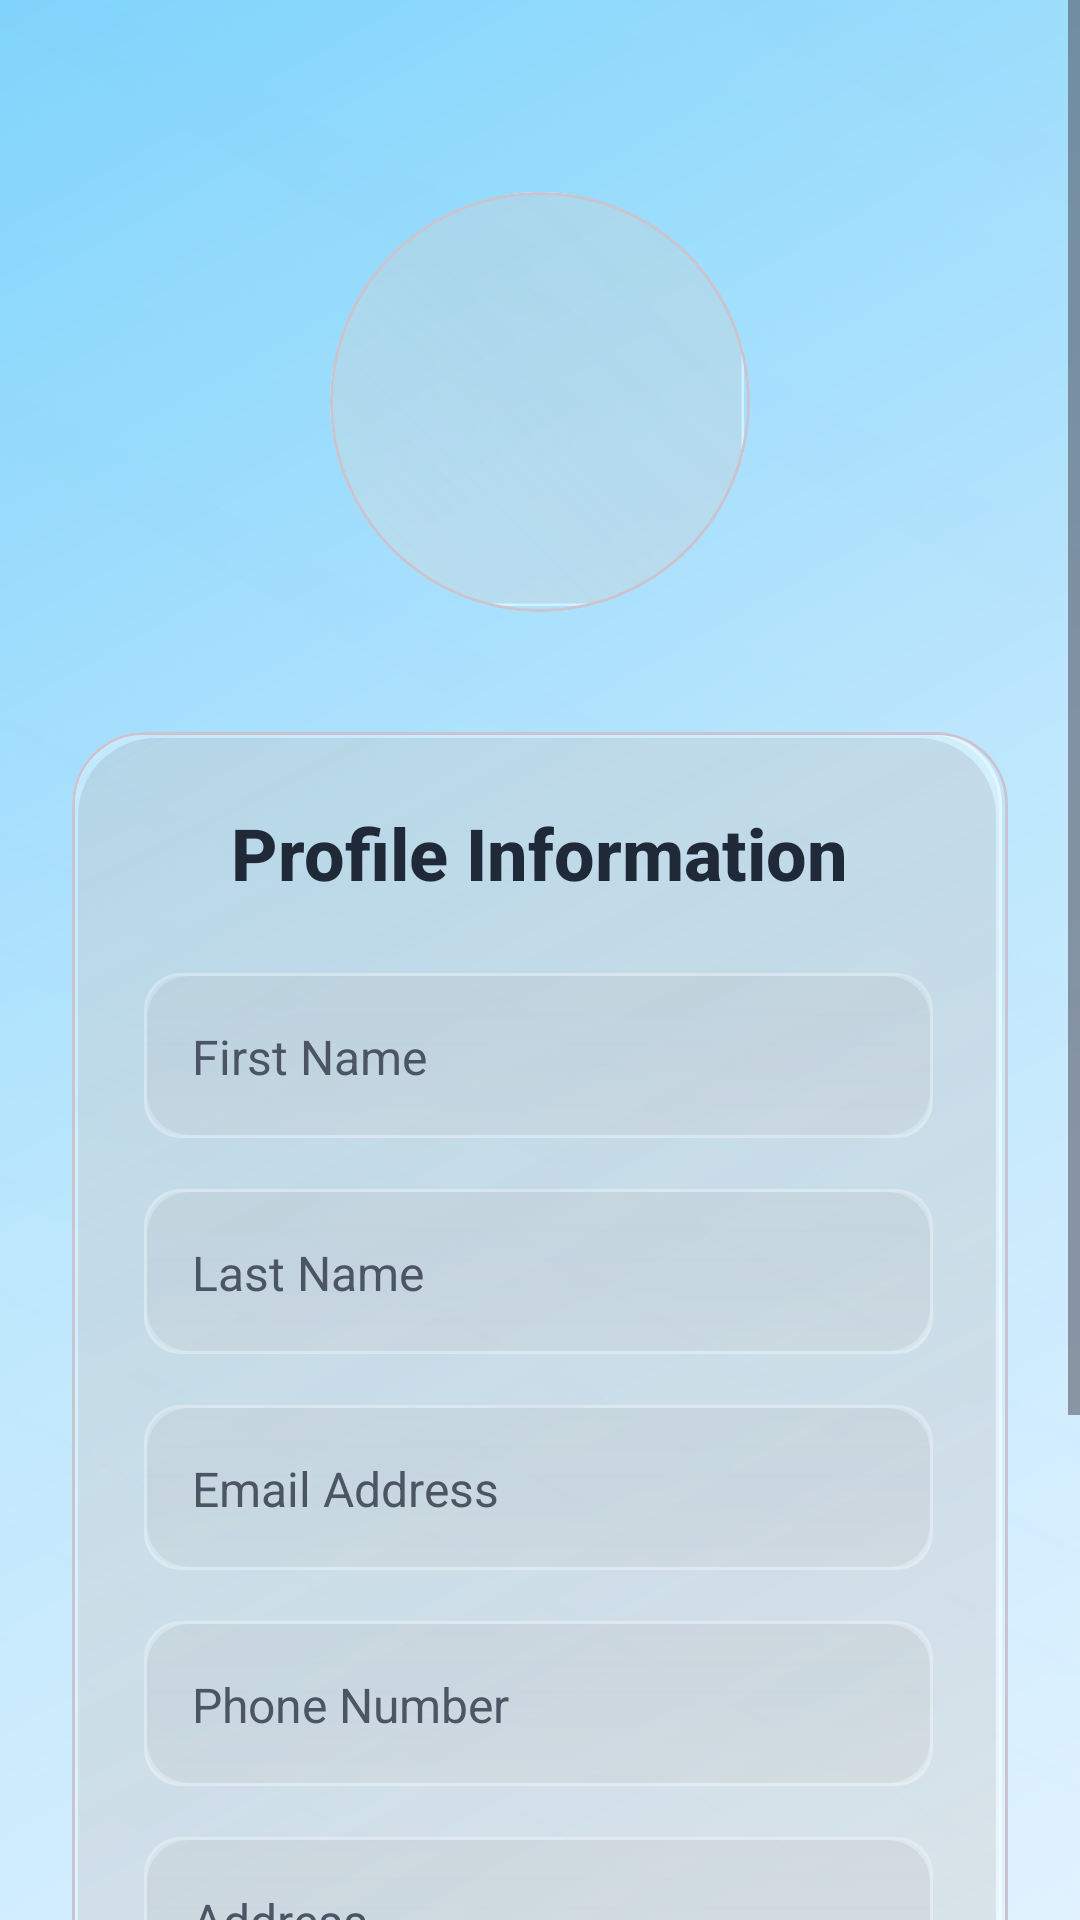

The Android layout XML behind this screen, and the referenced resources:
<!-- AndroidManifest.xml: application theme Theme.Mothercare -->
<!-- res/layout/activity_profile.xml -->
<?xml version="1.0" encoding="utf-8"?>
<ScrollView xmlns:android="http://schemas.android.com/apk/res/android"
    xmlns:app="http://schemas.android.com/apk/res-auto"
    xmlns:tools="http://schemas.android.com/tools"
    android:background="@drawable/app_background"
    android:layout_width="match_parent"
    android:layout_height="match_parent">

    <LinearLayout
        android:layout_width="match_parent"
        android:layout_height="wrap_content"
        android:orientation="vertical"
        android:padding="16dp"
        android:gravity="center_horizontal">

        
        <com.google.android.material.card.MaterialCardView
            android:layout_width="140dp"
            android:layout_height="140dp"
            android:layout_marginTop="48dp"
            android:layout_marginBottom="32dp"
            app:cardCornerRadius="70dp"
            app:cardElevation="0dp"
            app:cardBackgroundColor="@android:color/transparent">

            <LinearLayout
                android:layout_width="match_parent"
                android:layout_height="match_parent"
                android:background="@drawable/glass_service_card"
                android:gravity="center">

                <ImageView
                    android:id="@+id/imageView"
                    android:layout_width="100dp"
                    android:layout_height="100dp"
                    app:srcCompat="@drawable/profile"
                    app:tint="@color/icon_tint"
                    android:scaleType="centerInside" />
            </LinearLayout>
        </com.google.android.material.card.MaterialCardView>

        
        <com.google.android.material.card.MaterialCardView
            android:layout_width="match_parent"
            android:layout_height="wrap_content"
            android:layout_margin="8dp"
            app:cardCornerRadius="24dp"
            app:cardElevation="0dp"
            app:cardBackgroundColor="@android:color/transparent">

            <LinearLayout
                android:layout_width="match_parent"
                android:layout_height="wrap_content"
                android:orientation="vertical"
                android:padding="24dp"
                android:background="@drawable/glass_welcome_card">

                
                <TextView
                    android:layout_width="wrap_content"
                    android:layout_height="wrap_content"
                    android:text="Profile Information"
                    android:textSize="24sp"
                    android:textStyle="bold"
                    android:textColor="@color/text_primary"
                    android:fontFamily="sans-serif-medium"
                    android:layout_gravity="center"
                    android:layout_marginBottom="24dp" />

                
                <EditText
                    android:id="@+id/firstname"
                    android:layout_width="match_parent"
                    android:layout_height="56dp"
                    android:layout_marginBottom="16dp"
                    android:background="@drawable/glass_input_field"
                    android:hint="First Name"
                    android:inputType="text"
                    android:padding="16dp"
                    android:textColor="@color/text_primary"
                    android:textColorHint="@color/text_secondary"
                    android:textSize="16sp" />

                
                <EditText
                    android:id="@+id/lastname"
                    android:layout_width="match_parent"
                    android:layout_height="56dp"
                    android:layout_marginBottom="16dp"
                    android:background="@drawable/glass_input_field"
                    android:hint="Last Name"
                    android:inputType="text"
                    android:padding="16dp"
                    android:textColor="@color/text_primary"
                    android:textColorHint="@color/text_secondary"
                    android:textSize="16sp" />

                
                <EditText
                    android:id="@+id/email"
                    android:layout_width="match_parent"
                    android:layout_height="56dp"
                    android:layout_marginBottom="16dp"
                    android:background="@drawable/glass_input_field"
                    android:hint="Email Address"
                    android:inputType="textEmailAddress"
                    android:padding="16dp"
                    android:textColor="@color/text_primary"
                    android:textColorHint="@color/text_secondary"
                    android:textSize="16sp" />

                
                <EditText
                    android:id="@+id/phone"
                    android:layout_width="match_parent"
                    android:layout_height="56dp"
                    android:layout_marginBottom="16dp"
                    android:background="@drawable/glass_input_field"
                    android:hint="Phone Number"
                    android:inputType="phone"
                    android:padding="16dp"
                    android:textColor="@color/text_primary"
                    android:textColorHint="@color/text_secondary"
                    android:textSize="16sp" />

                
                <EditText
                    android:id="@+id/address"
                    android:layout_width="match_parent"
                    android:layout_height="56dp"
                    android:layout_marginBottom="16dp"
                    android:background="@drawable/glass_input_field"
                    android:hint="Address"
                    android:inputType="text"
                    android:padding="16dp"
                    android:textColor="@color/text_primary"
                    android:textColorHint="@color/text_secondary"
                    android:textSize="16sp" />

                
                <EditText
                    android:id="@+id/dob"
                    android:layout_width="match_parent"
                    android:layout_height="56dp"
                    android:layout_marginBottom="24dp"
                    android:background="@drawable/glass_input_field"
                    android:hint="Date of Birth"
                    android:inputType="date"
                    android:padding="16dp"
                    android:textColor="@color/text_primary"
                    android:textColorHint="@color/text_secondary"
                    android:textSize="16sp" />

                
                <com.google.android.material.button.MaterialButton
                    android:id="@+id/button3"
                    android:layout_width="match_parent"
                    android:layout_height="56dp"
                    android:background="@drawable/glass_button"
                    android:text="Update Profile"
                    android:textColor="#FFFFFF"
                    android:textStyle="bold"
                    android:textSize="16sp"
                    app:backgroundTint="@android:color/transparent" />

            </LinearLayout>
        </com.google.android.material.card.MaterialCardView>
    </LinearLayout>
</ScrollView>
<!-- resources referenced by this layout -->
<resources>
  <color name="icon_tint">#E11D48</color>
  <color name="text_primary">#1F2937</color>
  <color name="text_secondary">#4B5563</color>
  <!-- drawable app_background (drawable) -->
  <?xml version="1.0" encoding="utf-8"?>
  <layer-list xmlns:android="http://schemas.android.com/apk/res/android">
      
      <item>
          <shape android:shape="rectangle">
              <gradient
                  android:angle="135"
                  android:startColor="#E0F2FE"
                  android:centerColor="#BAE6FD"
                  android:endColor="#7DD3FC"
                  android:type="linear" />
          </shape>
      </item>
      
      
      <item>
          <shape android:shape="rectangle">
              <gradient
                  android:angle="45"
                  android:startColor="#10FFFFFF"
                  android:centerColor="#05F0F9FF"
                  android:endColor="#08E0F7FA"
                  android:type="linear" />
          </shape>
      </item>
  </layer-list>
  <!-- drawable glass_input_field (drawable) -->
  <?xml version="1.0" encoding="utf-8"?>
  <layer-list xmlns:android="http://schemas.android.com/apk/res/android">
      
      <item android:top="1dp" android:left="1dp" android:right="2dp" android:bottom="2dp">
          <shape android:shape="rectangle">
              <solid android:color="#10000000" />
              <corners android:radius="14dp" />
          </shape>
      </item>
      
      
      <item android:bottom="1dp" android:right="1dp">
          <shape android:shape="rectangle">
              <solid android:color="#20FFFFFF" />
              <corners android:radius="12dp" />
          </shape>
      </item>
      
      
      <item android:bottom="1dp" android:right="1dp">
          <shape android:shape="rectangle">
              <gradient
                  android:angle="90"
                  android:startColor="#15FFFFFF"
                  android:centerColor="#08F8FAFC"
                  android:endColor="#05FFFFFF"
                  android:type="linear" />
              <corners android:radius="12dp" />
          </shape>
      </item>
      
      
      <item android:bottom="1dp" android:right="1dp">
          <shape android:shape="rectangle">
              <stroke 
                  android:width="1dp" 
                  android:color="#30FFFFFF" />
              <corners android:radius="12dp" />
          </shape>
      </item>
  </layer-list>
  <!-- drawable glass_welcome_card (drawable) -->
  <?xml version="1.0" encoding="utf-8"?>
  <layer-list xmlns:android="http://schemas.android.com/apk/res/android">
      
      <item android:top="2dp" android:left="2dp" android:right="4dp" android:bottom="6dp">
          <shape android:shape="rectangle">
              <solid android:color="#20000000" />
              <corners android:radius="26dp" />
          </shape>
      </item>
      
      
      <item android:bottom="4dp" android:right="2dp">
          <shape android:shape="rectangle">
              <solid android:color="#40FFFFFF" />
              <corners android:radius="24dp" />
          </shape>
      </item>
      
      
      <item android:bottom="4dp" android:right="2dp">
          <shape android:shape="rectangle">
              <gradient
                  android:angle="135"
                  android:startColor="#30FFFFFF"
                  android:centerColor="#20F8F9FA"
                  android:endColor="#15FFFFFF"
                  android:type="linear" />
              <corners android:radius="24dp" />
          </shape>
      </item>
      
      
      <item android:bottom="4dp" android:right="2dp">
          <shape android:shape="rectangle">
              <stroke 
                  android:width="1dp" 
                  android:color="#60FFFFFF" />
              <corners android:radius="24dp" />
          </shape>
      </item>
  </layer-list>
  <style name="Theme.Mothercare" parent="Base.Theme.Mothercare" />
  <style name="Base.Theme.Mothercare" parent="Theme.Material3.DayNight.NoActionBar">
          
          
      </style>
</resources>
